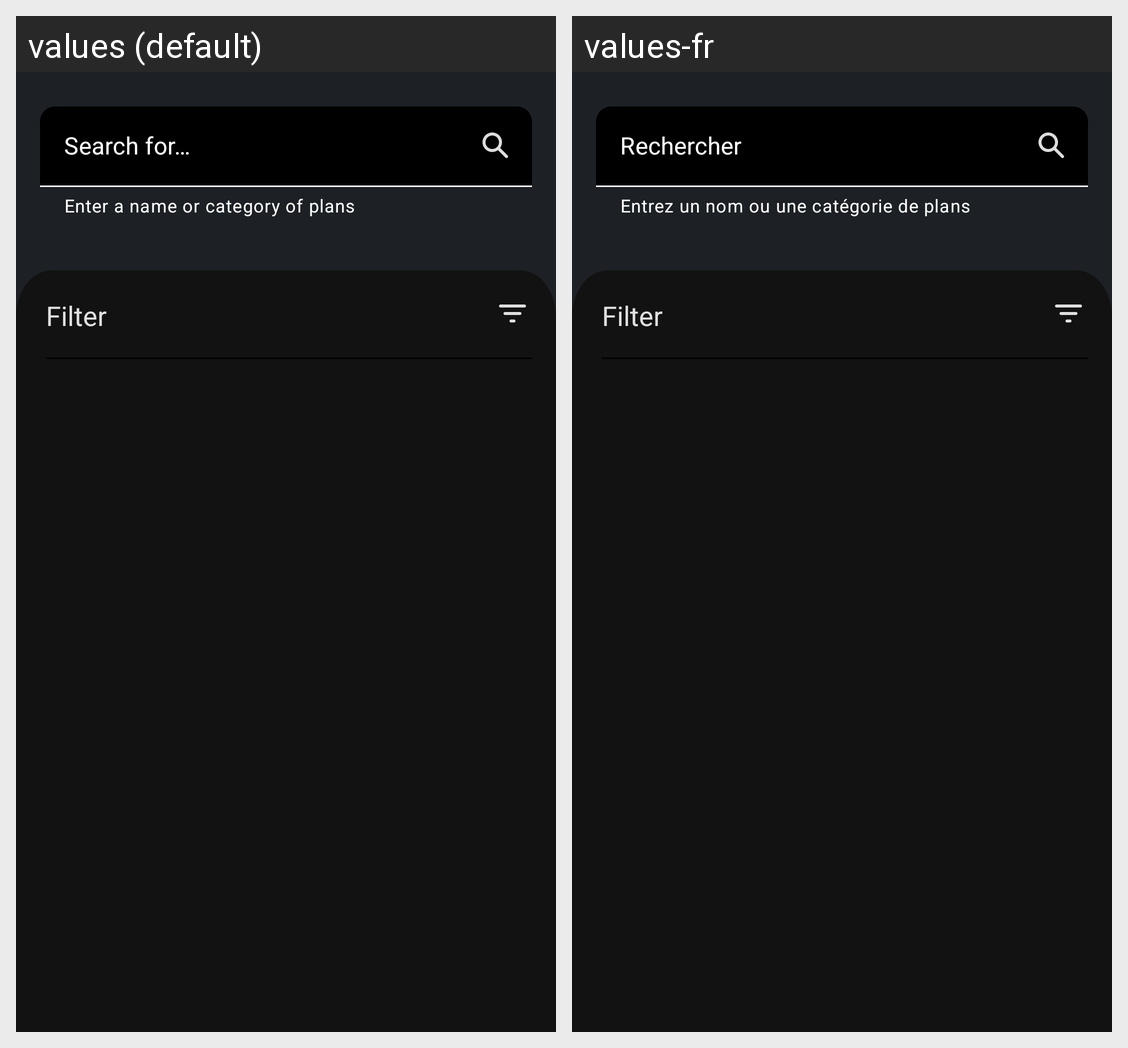

The Android screen above is rendered under two locales of the same app. Produce the string resources it draws, with the default and per-locale values.
Android screen res/layout/fragment_search_public_event_issue.xml rendered under 2 locales, left to right: values (default), values-fr. Device: Nexus 5 (rendered at 1080×1920; each locale shown at half size, 540×960, under a caption strip naming it); theme App_Application_Theme.
Strings drawn on this screen, with the default value and each locale's value (text and hints the layout hard-codes, and strings that could not be matched under every locale, appear in the picture but are not listed):

search_for
  values: Search for…
  values-fr: Rechercher

enter_a_name_or_category_of_plans
  values: Enter a name or category of plans
  values-fr: Entrez un nom ou une catégorie de plans

filter
  values: Filter
  values-fr: Filter
